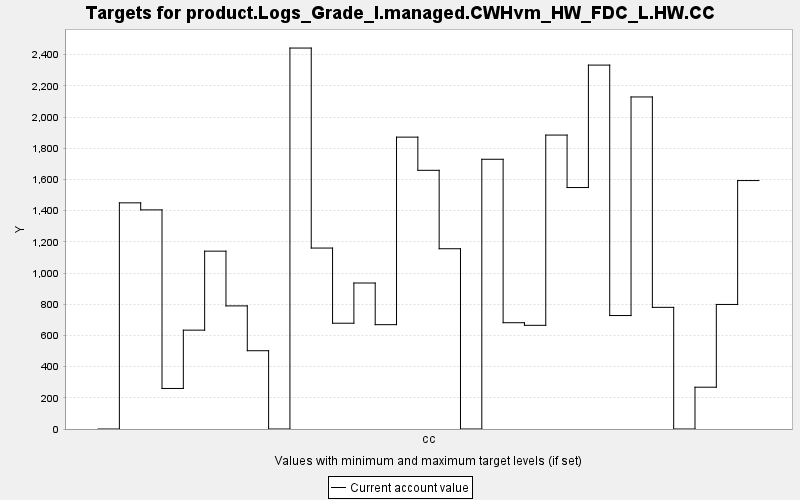

The data file committed next to this chart (first rows):
TARGET, PERIOD, YEAR, PERIODWIDTH, MINIMUM, MAXIMUM, MINWEIGHT, MAXWEIGHT, CURRENT, SUMMARY
product.Logs_Grade_I.managed.CWHvm_HW_FD…, 0, 0, 10.0, 0.0, 10000, 1.0, 1.0, 0.0, 0.0
product.Logs_Grade_I.managed.CWHvm_HW_FD…, 1, 10, 10.0, 0.0, 10000, 1.0, 1.0, 1450, 0.0
product.Logs_Grade_I.managed.CWHvm_HW_FD…, 2, 20, 10.0, 0.0, 10000, 1.0, 1.0, 1405, 0.0
product.Logs_Grade_I.managed.CWHvm_HW_FD…, 3, 30, 10.0, 0.0, 10000, 1.0, 1.0, 259.9, 0.0
product.Logs_Grade_I.managed.CWHvm_HW_FD…, 4, 40, 10.0, 0.0, 10000, 1.0, 1.0, 633.8, 0.0
product.Logs_Grade_I.managed.CWHvm_HW_FD…, 5, 50, 10.0, 0.0, 10000, 1.0, 1.0, 1140, 0.0
product.Logs_Grade_I.managed.CWHvm_HW_FD…, 6, 60, 10.0, 0.0, 10000, 1.0, 1.0, 789.4, 0.0
product.Logs_Grade_I.managed.CWHvm_HW_FD…, 7, 70, 10.0, 0.0, 10000, 1.0, 1.0, 501.9, 0.0
product.Logs_Grade_I.managed.CWHvm_HW_FD…, 8, 80, 10.0, 0.0, 10000, 1.0, 1.0, 0.0, 0.0
product.Logs_Grade_I.managed.CWHvm_HW_FD…, 9, 90, 10.0, 0.0, 10000, 1.0, 1.0, 2442, 0.0
product.Logs_Grade_I.managed.CWHvm_HW_FD…, 10, 100, 10.0, 0.0, 10000, 1.0, 1.0, 1160, 0.0
product.Logs_Grade_I.managed.CWHvm_HW_FD…, 11, 110, 10.0, 0.0, 10000, 1.0, 1.0, 678.2, 0.0
product.Logs_Grade_I.managed.CWHvm_HW_FD…, 12, 120, 10.0, 0.0, 10000, 1.0, 1.0, 936, 0.0
product.Logs_Grade_I.managed.CWHvm_HW_FD…, 13, 130, 10.0, 0.0, 10000, 1.0, 1.0, 668.9, 0.0
product.Logs_Grade_I.managed.CWHvm_HW_FD…, 14, 140, 10.0, 0.0, 10000, 1.0, 1.0, 1871, 0.0
product.Logs_Grade_I.managed.CWHvm_HW_FD…, 15, 150, 10.0, 0.0, 10000, 1.0, 1.0, 1658, 0.0
product.Logs_Grade_I.managed.CWHvm_HW_FD…, 16, 160, 10.0, 0.0, 10000, 1.0, 1.0, 1156, 0.0
product.Logs_Grade_I.managed.CWHvm_HW_FD…, 17, 170, 10.0, 0.0, 10000, 1.0, 1.0, 0.0, 0.0
product.Logs_Grade_I.managed.CWHvm_HW_FD…, 18, 180, 10.0, 0.0, 10000, 1.0, 1.0, 1729, 0.0
product.Logs_Grade_I.managed.CWHvm_HW_FD…, 19, 190, 10.0, 0.0, 10000, 1.0, 1.0, 681.5, 0.0
product.Logs_Grade_I.managed.CWHvm_HW_FD…, 20, 200, 10.0, 0.0, 10000, 1.0, 1.0, 664.8, 0.0
product.Logs_Grade_I.managed.CWHvm_HW_FD…, 21, 210, 10.0, 0.0, 10000, 1.0, 1.0, 1884, 0.0
product.Logs_Grade_I.managed.CWHvm_HW_FD…, 22, 220, 10.0, 0.0, 10000, 1.0, 1.0, 1548, 0.0
product.Logs_Grade_I.managed.CWHvm_HW_FD…, 23, 230, 10.0, 0.0, 10000, 1.0, 1.0, 2333, 0.0
product.Logs_Grade_I.managed.CWHvm_HW_FD…, 24, 240, 10.0, 0.0, 10000, 1.0, 1.0, 727.4, 0.0
product.Logs_Grade_I.managed.CWHvm_HW_FD…, 25, 250, 10.0, 0.0, 10000, 1.0, 1.0, 2129, 0.0
product.Logs_Grade_I.managed.CWHvm_HW_FD…, 26, 260, 10.0, 0.0, 10000, 1.0, 1.0, 780, 0.0
product.Logs_Grade_I.managed.CWHvm_HW_FD…, 27, 270, 10.0, 0.0, 10000, 1.0, 1.0, 0.0, 0.0
product.Logs_Grade_I.managed.CWHvm_HW_FD…, 28, 280, 10.0, 0.0, 10000, 1.0, 1.0, 267.9, 0.0
product.Logs_Grade_I.managed.CWHvm_HW_FD…, 29, 290, 10.0, 0.0, 10000, 1.0, 1.0, 798.5, 0.0
product.Logs_Grade_I.managed.CWHvm_HW_FD…, 30, 300, 10.0, 0.0, 10000, 1.0, 1.0, 1593, 0.0
